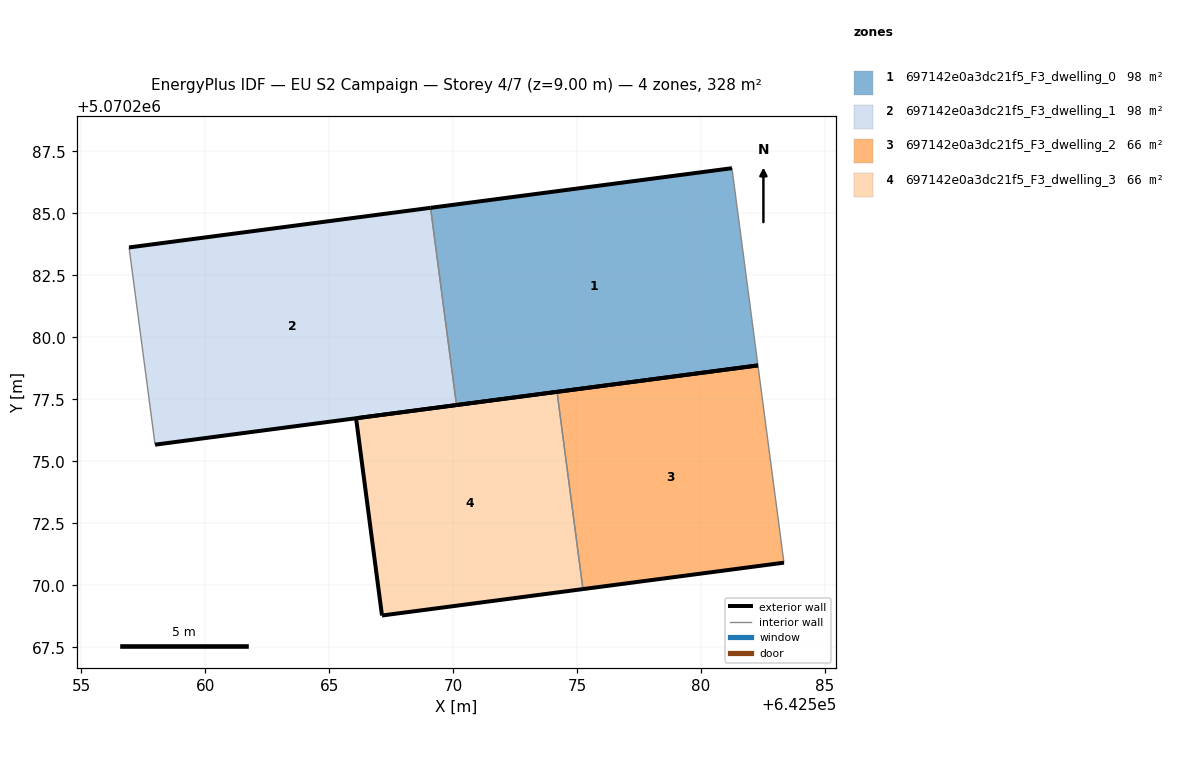
=== STOREY PLAN SPEC (per zone: floor XY polygon, exterior-wall plan segments, windows/doors) ===
zone 1: 697142e0a3dc21f5_F3_dwelling_0  (98.4 m²)
  floor: (642582.29, 5070278.87) (642581.24, 5070286.82) (642569.09, 5070285.22) (642570.13, 5070277.27)
  exterior wall: (642582.29, 5070278.87) – (642570.13, 5070277.27)  [12.3 m]
  exterior wall: (642569.09, 5070285.22) – (642581.24, 5070286.82)  [12.3 m]
  interior walls: 2
zone 2: 697142e0a3dc21f5_F3_dwelling_1  (98.4 m²)
  floor: (642570.13, 5070277.27) (642569.09, 5070285.22) (642556.93, 5070283.63) (642557.97, 5070275.67)
  exterior wall: (642570.13, 5070277.27) – (642557.97, 5070275.67)  [12.3 m]
  exterior wall: (642556.93, 5070283.63) – (642569.09, 5070285.22)  [12.3 m]
  interior walls: 2
zone 3: 697142e0a3dc21f5_F3_dwelling_2  (65.6 m²)
  floor: (642583.34, 5070270.91) (642582.29, 5070278.87) (642574.19, 5070277.80) (642575.23, 5070269.84)
  exterior wall: (642583.34, 5070270.91) – (642575.23, 5070269.84)  [8.2 m]
  exterior wall: (642574.19, 5070277.80) – (642582.29, 5070278.87)  [8.2 m]
  interior walls: 2
zone 4: 697142e0a3dc21f5_F3_dwelling_3  (65.6 m²)
  floor: (642575.23, 5070269.84) (642574.19, 5070277.80) (642566.08, 5070276.74) (642567.13, 5070268.78)
  exterior wall: (642575.23, 5070269.84) – (642567.13, 5070268.78)  [8.2 m]
  exterior wall: (642567.13, 5070268.78) – (642566.08, 5070276.74)  [8.0 m]
  exterior wall: (642566.08, 5070276.74) – (642574.19, 5070277.80)  [8.2 m]
  interior walls: 1

=== DERIVED (storey summary) ===
Building: EU S2 Campaign
Storey: 4 of 7  (floor level z = 9.00 m)
Storey gross floor area: 328.0 m²
Zones on this storey: 4
  - 697142e0a3dc21f5_F3_dwelling_0: floor 98.4 m²; exterior wall 24.5 m (73.6 m²); WWR 0.0%
  - 697142e0a3dc21f5_F3_dwelling_1: floor 98.4 m²; exterior wall 24.5 m (73.6 m²); WWR 0.0%
  - 697142e0a3dc21f5_F3_dwelling_2: floor 65.6 m²; exterior wall 16.4 m (49.1 m²); WWR 0.0%
  - 697142e0a3dc21f5_F3_dwelling_3: floor 65.6 m²; exterior wall 24.4 m (73.1 m²); WWR 0.0%
Zone adjacency (shared interzone walls):
  - 697142e0a3dc21f5_F3_dwelling_0 ↔ 697142e0a3dc21f5_F3_dwelling_1
  - 697142e0a3dc21f5_F3_dwelling_2 ↔ 697142e0a3dc21f5_F3_dwelling_3